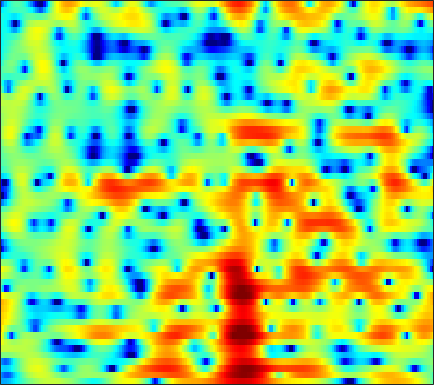

The data file committed next to this chart (first rows):
-7.1256, -7.1528, -7.0143, -6.6589, -6.2687, -5.6528, -4.9314, -4.3507, -3.5506, -2.7665, -2.0316, -1.5046, -0.85622, -0.29124, 0.12307, 0.6129, 1.0299, 1.2976, 1.6013, 1.8371, 2.0193, 2.1191, 2.2071, 2.2376
-8.052, -9.023, -9.971, -10.04, -9.399, -7.946, -6.253, -5.015, -3.491, -2.141, -0.9724, -0.2079, 0.6688, 1.391, 1.839, 2.311, 2.639, 2.796, 2.891, 2.855, 2.692, 2.489, 2.116, 1.639
-5.266, -5.705, -5.924, -5.676, -5.207, -4.31, -3.277, -2.456, -1.362, -0.324, 0.6196, 1.247, 1.977, 2.573, 2.921, 3.253, 3.431, 3.457, 3.341, 3.051, 2.571, 2.072, 1.208, 0.07809
-7.549, -8.842, -9.614, -8.795, -7.493, -5.572, -3.821, -2.674, -1.361, -0.2615, 0.6415, 1.198, 1.798, 2.248, 2.491, 2.695, 2.769, 2.74, 2.596, 2.335, 1.972, 1.639, 1.128, 0.5596
0.06431, -0.05084, -0.1135, -0.07151, 0.03069, 0.2478, 0.5234, 0.748, 1.043, 1.327, 1.565, 1.704, 1.821, 1.857, 1.823, 1.699, 1.48, 1.252, 0.8637, 0.3879, -0.1646, -0.617, -1.26, -1.937
2.439, 2.348, 2.225, 2.115, 2.048, 1.985, 1.956, 1.95, 1.954, 1.955, 1.931, 1.891, 1.782, 1.596, 1.395, 1.032, 0.5487, 0.09656, -0.6402, -1.543, -2.623, -3.546, -4.918, -6.401
3.727, 3.212, 2.501, 1.848, 1.454, 1.128, 1.046, 1.122, 1.328, 1.566, 1.765, 1.862, 1.905, 1.831, 1.7, 1.409, 0.9788, 0.5528, -0.1676, -1.103, -2.331, -3.487, -5.454, -8.12
4.187, 2.517, -0.4554, -4.807, -9.435, -11.5, -6.264, -3.556, -1.286, 0.03582, 0.7559, 1.01, 1.088, 0.9677, 0.8117, 0.5975, 0.4328, 0.3571, 0.3119, 0.2708, 0.1657, 0.04145, -0.1636, -0.4121
5.176, 4.092, 2.518, 0.9762, 0.0408, -0.6838, -0.8119, -0.727, -0.6489, -0.8298, -1.385, -2.103, -3.556, -5.657, -7.68, -10.43, -10.78, -9.011, -6.316, -4.152, -2.537, -1.611, -0.6534, 0.07764
5.674, 5.168, 4.431, 3.667, 3.094, 2.337, 1.588, 1.007, 0.1648, -0.7981, -1.935, -2.941, -4.508, -6.305, -7.691, -9.141, -9.412, -8.722, -7.249, -5.772, -4.481, -3.667, -2.785, -2.085
5.788, 5.441, 4.897, 4.276, 3.762, 3.01, 2.189, 1.532, 0.6085, -0.3551, -1.354, -2.1, -3.054, -3.93, -4.483, -5.036, -5.34, -5.425, -5.346, -5.155, -4.892, -4.685, -4.44, -4.216
6.291, 5.955, 5.421, 4.788, 4.256, 3.461, 2.571, 1.84, 0.7814, -0.3859, -1.623, -2.556, -3.752, -4.77, -5.359, -5.833, -5.99, -5.981, -5.908, -5.835, -5.894, -6.038, -6.368, -6.819
6.768, 6.346, 5.746, 5.099, 4.59, 3.858, 3.012, 2.263, 1.071, -0.4221, -2.326, -4.136, -7.214, -11.22, -13.92, -13.08, -9.901, -8.061, -6.464, -5.624, -5.453, -5.766, -6.79, -8.801
4.769, 3.997, 3.147, 2.649, 2.482, 2.408, 2.316, 2.122, 1.647, 0.864, -0.3117, -1.458, -3.249, -5.007, -5.826, -5.677, -4.551, -3.604, -2.522, -1.83, -1.526, -1.548, -1.891, -2.51
-2.427, -5.85, -12.6, -11.25, -6.928, -3.441, -1.441, -0.5029, 0.2073, 0.4927, 0.4818, 0.3692, 0.1181, -0.1053, -0.2044, -0.2348, -0.1201, 0.01297, 0.2291, 0.4049, 0.5501, 0.6383, 0.727, 0.8435
-1.11, -2.286, -3.464, -3.687, -3.284, -2.436, -1.626, -1.148, -0.7126, -0.4698, -0.3249, -0.26, -0.2094, -0.1829, -0.1775, -0.1805, -0.2002, -0.2227, -0.2962, -0.3609, -0.3947, -0.3652, -0.1978, 0.1229
2.612, 2.168, 1.604, 1.108, 0.7373, 0.2757, -0.2114, -0.6209, -1.18, -1.688, -2.025, -2.112, -1.95, -1.622, -1.356, -1.094, -1.069, -1.23, -1.747, -2.572, -3.658, -4.442, -4.84, -3.996
3.87, 3.549, 3.021, 2.387, 1.81, 0.8361, -0.4763, -1.765, -4.052, -7.28, -11.14, -11.73, -8.34, -5.178, -3.532, -2.066, -1.386, -1.313, -1.802, -3.116, -5.524, -8.362, -12.51, -8.902
0.5713, 0.4743, 0.3079, 0.03223, -0.2724, -0.8817, -1.771, -2.674, -4.224, -5.995, -7.4, -7.535, -6.275, -4.476, -3.255, -2.007, -1.151, -0.7671, -0.5292, -0.5619, -0.6913, -0.7535, -0.5915, -0.06115
-5.866, -5.316, -4.482, -3.742, -3.305, -2.913, -2.705, -2.656, -2.694, -2.738, -2.691, -2.573, -2.231, -1.754, -1.357, -0.844, -0.3838, -0.08482, 0.2507, 0.5437, 0.8077, 1.004, 1.3, 1.639
-15.62, -12.09, -8.83, -6.524, -5.242, -3.941, -3.006, -2.475, -1.929, -1.539, -1.236, -1.027, -0.7811, -0.5394, -0.3588, -0.1048, 0.1358, 0.3176, 0.5491, 0.7877, 1.028, 1.222, 1.483, 1.759
-10.83, -9.159, -6.958, -5.116, -3.961, -2.693, -1.748, -1.219, -0.6987, -0.367, -0.1832, -0.1024, -0.07594, -0.08243, -0.09648, -0.09108, -0.04384, 0.01509, 0.1276, 0.2665, 0.439, 0.5953, 0.8414, 1.123
-4.441, -3.559, -2.338, -1.238, -0.5074, 0.2819, 0.8414, 1.11, 1.248, 1.167, 0.8834, 0.5342, -0.0001299, -0.5739, -0.9492, -1.34, -1.516, -1.543, -1.477, -1.394, -1.313, -1.248, -1.089, -0.7741
-0.9031, 0.1443, 1.275, 2.212, 2.756, 3.246, 3.49, 3.489, 3.208, 2.572, 1.535, 0.4575, -1.427, -3.797, -5.649, -7.141, -6.696, -5.741, -4.753, -4.392, -4.762, -5.478, -6.731, -7.184
0.3904, 1.39, 2.442, 3.246, 3.688, 4.072, 4.198, 4.092, 3.692, 2.906, 1.68, 0.4034, -1.98, -5.334, -8.497, -11.66, -9.544, -7.426, -5.792, -5.352, -6.068, -7.376, -10.3, -12.85
0.05796, 0.588, 1.309, 1.937, 2.332, 2.754, 2.992, 3.038, 2.91, 2.547, 1.945, 1.344, 0.4041, -0.5955, -1.266, -1.91, -2.243, -2.366, -2.403, -2.545, -2.84, -3.117, -3.468, -3.605
-2.168, -1.846, -1.239, -0.5003, 0.07905, 0.7912, 1.393, 1.76, 2.071, 2.219, 2.187, 2.075, 1.839, 1.532, 1.264, 0.9568, 0.6752, 0.484, 0.234, -0.007508, -0.2492, -0.4598, -0.7491, -1.084
-8.618, -7.933, -6.267, -4.389, -3.065, -1.547, -0.2867, 0.4721, 1.273, 1.823, 2.162, 2.294, 2.32, 2.231, 2.117, 1.904, 1.691, 1.556, 1.356, 1.186, 1.016, 0.8768, 0.6451, 0.3233
-23.75, -17.33, -11.64, -7.891, -5.751, -3.454, -1.599, -0.5195, 0.6248, 1.395, 1.861, 1.997, 1.941, 1.709, 1.477, 1.079, 0.7303, 0.5584, 0.4531, 0.4914, 0.592, 0.7083, 0.8436, 0.9393
-11.79, -11.77, -10.81, -8.578, -6.559, -3.935, -1.714, -0.3801, 0.9182, 1.716, 2.002, 1.912, 1.393, 0.4024, -0.6047, -2.125, -3.404, -3.872, -3.566, -2.765, -1.88, -1.272, -0.5254, 0.2104
-12.78, -18.2, -24.19, -11.44, -7.069, -3.152, -0.5282, 0.8935, 2.194, 2.88, 2.969, 2.65, 1.645, -0.2009, -2.332, -6.69, -15.85, -22.64, -10.79, -7.115, -5.649, -5.354, -5.14, -4.165
-5.44, -5.418, -4.809, -3.507, -2.275, -0.5994, 0.8448, 1.715, 2.537, 2.962, 2.995, 2.73, 1.998, 0.8871, -0.211, -1.799, -3.25, -4.084, -4.704, -5.352, -6.704, -8.647, -13.83, -15.62
-2.613, -2.257, -1.683, -1.004, -0.4782, 0.2321, 0.8526, 1.249, 1.623, 1.815, 1.802, 1.665, 1.32, 0.833, 0.382, -0.2676, -0.9188, -1.407, -2.025, -2.609, -3.193, -3.54, -3.736, -3.357
-1.775, -1.417, -0.9565, -0.5076, -0.192, 0.1745, 0.4715, 0.6328, 0.7625, 0.791, 0.7197, 0.6203, 0.4422, 0.1975, 0.01681, -0.249, -0.5, -0.6621, -0.861, -1.003, -1.064, -1.053, -0.9225, -0.6743
-1.513, -1.077, -0.5651, -0.1667, 0.06514, 0.2579, 0.3389, 0.3156, 0.2056, 0.01811, -0.2007, -0.3695, -0.572, -0.7158, -0.7778, -0.7975, -0.7551, -0.6791, -0.5358, -0.3625, -0.1531, 0.0134, 0.2464, 0.4794
-1.265, -0.5697, 0.1664, 0.6511, 0.844, 0.8864, 0.6747, 0.3724, -0.2026, -0.9037, -1.62, -2.092, -2.528, -2.646, -2.574, -2.277, -1.853, -1.497, -0.9665, -0.4137, 0.1233, 0.5118, 0.9622, 1.324
-0.4005, 0.645, 1.625, 2.201, 2.358, 2.213, 1.63, 0.8927, -0.5414, -2.526, -5.025, -6.972, -8.499, -7.992, -6.921, -5.576, -4.474, -3.723, -2.715, -1.596, -0.4475, 0.3661, 1.301, 1.986
0.8068, 1.931, 3.007, 3.617, 3.778, 3.57, 2.865, 1.963, 0.169, -2.477, -6.366, -10.35, -14.64, -11.99, -10.07, -9.031, -9.359, -9.829, -9.079, -6.268, -3.216, -1.352, 0.5409, 1.801
0.6692, 1.735, 2.799, 3.438, 3.658, 3.604, 3.165, 2.587, 1.509, 0.1255, -1.459, -2.638, -4.024, -5.199, -6.106, -7.672, -10.16, -12.53, -12.94, -8.682, -4.862, -2.741, -0.6897, 0.6665
0.1367, 0.9798, 1.841, 2.396, 2.628, 2.706, 2.526, 2.239, 1.681, 0.9545, 0.1304, -0.5288, -1.438, -2.311, -2.954, -3.74, -4.341, -4.559, -4.41, -3.767, -2.797, -2.022, -1.057, -0.2851
0.4165, 0.9278, 1.462, 1.836, 2.006, 2.092, 2.021, 1.869, 1.548, 1.106, 0.5729, 0.1241, -0.5124, -1.161, -1.613, -2.149, -2.529, -2.701, -2.727, -2.54, -2.182, -1.838, -1.351, -0.8883
1.181, 1.42, 1.679, 1.872, 1.967, 2.018, 1.987, 1.902, 1.694, 1.375, 0.9288, 0.5188, -0.1096, -0.8368, -1.407, -2.158, -2.815, -3.173, -3.396, -3.283, -2.903, -2.499, -1.918, -1.37
1.931, 1.917, 1.907, 1.925, 1.973, 2.066, 2.158, 2.198, 2.167, 1.998, 1.648, 1.244, 0.4834, -0.5488, -1.543, -3.161, -5.07, -6.434, -7.437, -6.785, -5.163, -3.919, -2.523, -1.505
1.804, 1.286, 0.6798, 0.3823, 0.4576, 0.9178, 1.567, 2.044, 2.546, 2.808, 2.798, 2.578, 1.956, 0.9097, -0.2465, -2.434, -5.821, -9.8, -16.72, -10.63, -5.637, -3.364, -1.409, -0.2779
-0.7879, -2.702, -6.231, -9.497, -8.382, -4.589, -1.637, -0.06682, 1.396, 2.319, 2.814, 2.953, 2.875, 2.491, 2.035, 1.224, 0.3106, -0.2957, -0.7008, -0.4913, 0.1515, 0.6836, 1.235, 1.459
-2.463, -4.034, -6.482, -8.245, -7.751, -5.479, -3.251, -1.977, -0.7191, 0.1426, 0.7214, 1.047, 1.393, 1.657, 1.817, 1.953, 2.044, 2.092, 2.162, 2.228, 2.265, 2.239, 2.07, 1.696
-1.911, -2.161, -2.44, -2.567, -2.533, -2.356, -2.145, -2.059, -2.109, -2.288, -2.36, -2.193, -1.579, -0.5891, 0.2092, 1.213, 2.026, 2.494, 2.91, 3.107, 3.075, 2.905, 2.475, 1.816
-2.041, -1.42, -0.8565, -0.5307, -0.449, -0.5893, -1.097, -1.776, -3.29, -5.835, -9.915, -12.59, -8.783, -4.11, -1.63, 0.7232, 2.321, 3.141, 3.834, 4.131, 4.069, 3.798, 3.141, 2.142
-3.385, -2.147, -1.016, -0.3203, -0.04269, -0.0004582, -0.3458, -0.882, -2.002, -3.596, -5.303, -5.824, -4.572, -2.175, -0.4567, 1.385, 2.726, 3.418, 3.984, 4.167, 3.986, 3.614, 2.79, 1.557
-4.136, -3.164, -2.102, -1.326, -0.9116, -0.5534, -0.3949, -0.401, -0.5007, -0.6248, -0.62, -0.4622, -0.01026, 0.67, 1.232, 1.957, 2.533, 2.834, 3.03, 2.971, 2.648, 2.233, 1.445, 0.3875
-4.232, -3.553, -2.722, -2.005, -1.556, -1.052, -0.6397, -0.3703, -0.05242, 0.2629, 0.5977, 0.8661, 1.264, 1.662, 1.944, 2.259, 2.462, 2.526, 2.453, 2.19, 1.73, 1.26, 0.4856, -0.4215
-4.364, -3.737, -3.019, -2.4, -1.986, -1.493, -1.027, -0.6571, -0.1447, 0.3965, 0.9375, 1.335, 1.829, 2.255, 2.52, 2.758, 2.863, 2.828, 2.618, 2.205, 1.575, 0.957, -0.05194, -1.225
-4.371, -3.786, -3.251, -2.953, -2.807, -2.622, -2.311, -1.945, -1.228, -0.3402, 0.6056, 1.293, 2.096, 2.763, 3.142, 3.491, 3.641, 3.612, 3.385, 2.917, 2.171, 1.401, 0.0277, -1.847
-4.026, -3.73, -3.784, -4.362, -5.146, -6.484, -7.51, -7.315, -5.522, -3.187, -1.086, 0.2092, 1.58, 2.588, 3.135, 3.643, 3.9, 3.959, 3.851, 3.528, 2.966, 2.357, 1.25, -0.3165
-3.656, -3.732, -4.278, -5.437, -6.922, -10.22, -15.92, -16.95, -10.22, -5.764, -2.889, -1.381, 0.07662, 1.043, 1.554, 1.979, 2.224, 2.324, 2.368, 2.344, 2.254, 2.137, 1.899, 1.568
-3.483, -3.533, -3.72, -4.085, -4.457, -4.986, -5.233, -5.074, -4.379, -3.369, -2.392, -1.815, -1.292, -1.049, -1.035, -1.179, -1.386, -1.532, -1.549, -1.274, -0.7038, -0.142, 0.6604, 1.454
-4.844, -4.459, -3.868, -3.352, -3.012, -2.636, -2.362, -2.168, -1.988, -1.891, -1.987, -2.195, -2.719, -3.519, -4.351, -5.672, -7.324, -8.68, -10.07, -9.597, -7.099, -4.888, -2.21, -0.01276
-10.18, -8.081, -5.847, -4.167, -3.235, -2.323, -1.763, -1.547, -1.508, -1.809, -2.47, -3.228, -4.624, -6.515, -8.234, -10.8, -13.59, -15.94, -19.97, -19.42, -12.45, -8.384, -4.298, -1.207
